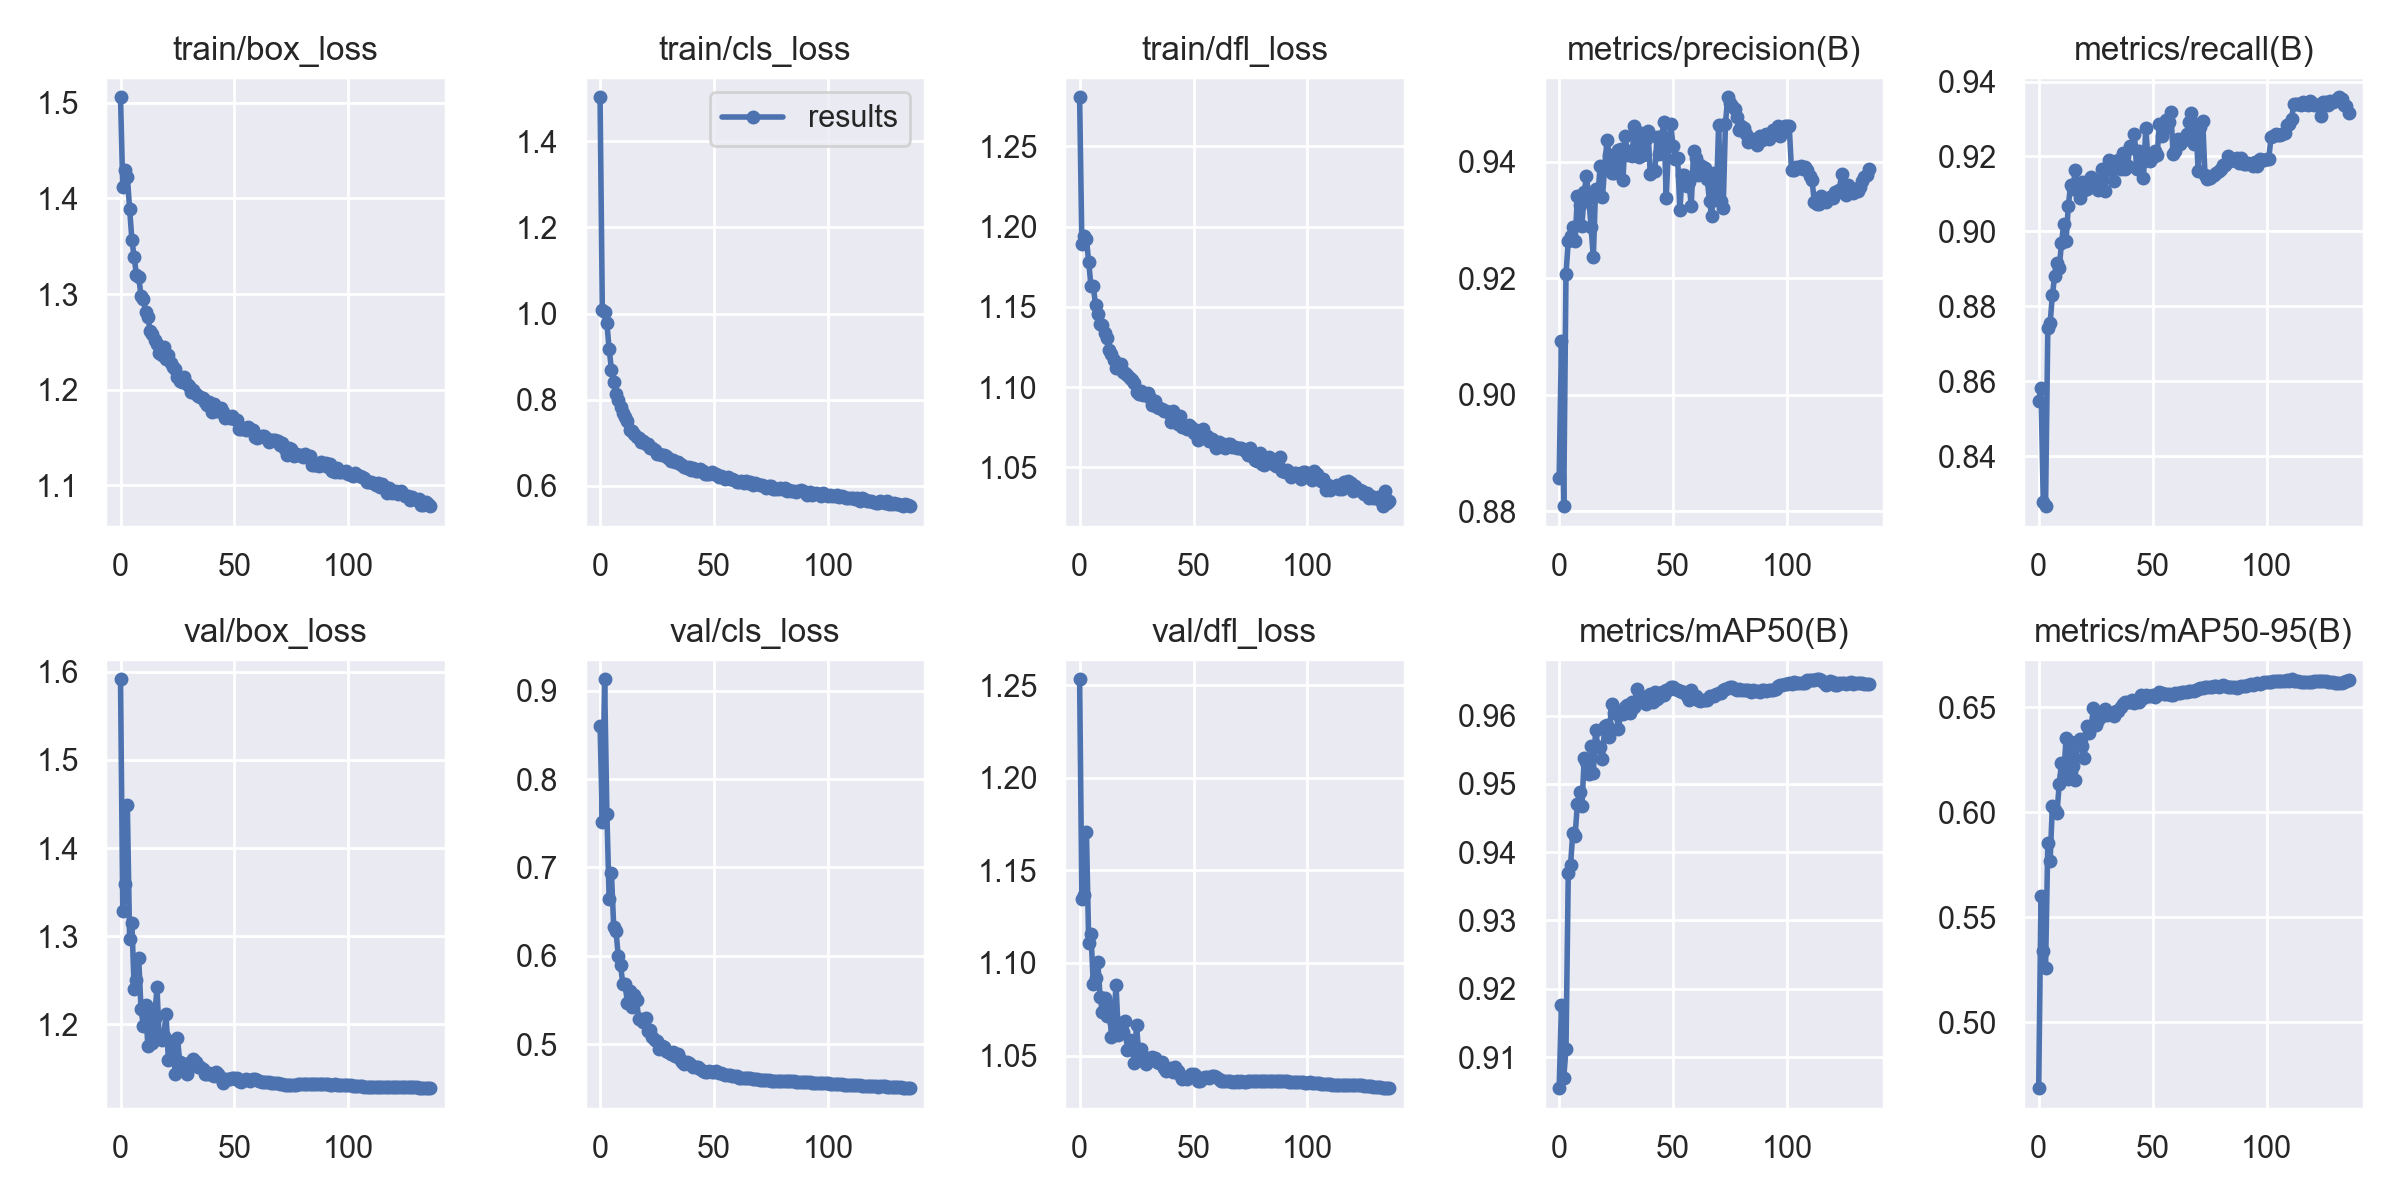

The file beside this chart, header and first rows:
epoch, train/box_loss, train/cls_loss, train/dfl_loss, metrics/precision(B), metrics/recall(B), metrics/mAP50(B), metrics/mAP50-95(B), val/box_loss, val/cls_loss, val/dfl_loss, lr/pg0, lr/pg1, lr/pg2
0, 1.506, 1.502, 1.281, 0.8858, 0.8547, 0.9054, 0.4685, 1.591, 0.8606, 1.253, 0.07003, 0.00333, 0.00333
1, 1.412, 1.007, 1.189, 0.9092, 0.8582, 0.9176, 0.5598, 1.329, 0.7518, 1.134, 0.04001, 0.006641, 0.006641
2, 1.43, 1.002, 1.194, 0.8809, 0.8277, 0.9069, 0.5341, 1.359, 0.913, 1.137, 0.009967, 0.00993, 0.00993
3, 1.423, 0.9769, 1.192, 0.9207, 0.8266, 0.9112, 0.5257, 1.449, 0.7608, 1.17, 0.009901, 0.009901, 0.009901
4, 1.389, 0.9176, 1.178, 0.9263, 0.8741, 0.9369, 0.5853, 1.297, 0.6643, 1.111, 0.009901, 0.009901, 0.009901
5, 1.357, 0.8697, 1.163, 0.9272, 0.8754, 0.9382, 0.5765, 1.315, 0.6937, 1.116, 0.009868, 0.009868, 0.009868
6, 1.339, 0.842, 1.163, 0.9288, 0.8829, 0.9428, 0.603, 1.24, 0.6324, 1.089, 0.009835, 0.009835, 0.009835
7, 1.32, 0.8135, 1.151, 0.9264, 0.8881, 0.9424, 0.6008, 1.25, 0.6279, 1.092, 0.009802, 0.009802, 0.009802
8, 1.317, 0.8, 1.146, 0.934, 0.8916, 0.947, 0.5994, 1.275, 0.5996, 1.1, 0.009769, 0.009769, 0.009769
9, 1.298, 0.7819, 1.139, 0.9326, 0.8902, 0.9488, 0.6132, 1.218, 0.5893, 1.082, 0.009736, 0.009736, 0.009736
10, 1.295, 0.7697, 1.138, 0.9289, 0.8968, 0.9467, 0.6235, 1.198, 0.5679, 1.073, 0.009703, 0.009703, 0.009703
11, 1.282, 0.7588, 1.133, 0.9348, 0.9021, 0.9538, 0.6171, 1.222, 0.5681, 1.081, 0.00967, 0.00967, 0.00967
12, 1.276, 0.7509, 1.131, 0.9375, 0.8975, 0.9533, 0.6354, 1.176, 0.5471, 1.071, 0.009637, 0.009637, 0.009637
13, 1.261, 0.7298, 1.123, 0.9337, 0.9068, 0.9515, 0.6159, 1.216, 0.5605, 1.077, 0.009604, 0.009604, 0.009604
14, 1.258, 0.7283, 1.121, 0.9288, 0.9124, 0.9555, 0.6332, 1.179, 0.542, 1.06, 0.009571, 0.009571, 0.009571
15, 1.252, 0.7203, 1.117, 0.9236, 0.9113, 0.9516, 0.6218, 1.207, 0.5553, 1.068, 0.009538, 0.009538, 0.009538
16, 1.247, 0.7133, 1.112, 0.9354, 0.9164, 0.9579, 0.6155, 1.242, 0.5497, 1.088, 0.009505, 0.009505, 0.009505
17, 1.238, 0.7102, 1.113, 0.9342, 0.9121, 0.9554, 0.6334, 1.184, 0.5283, 1.061, 0.009472, 0.009472, 0.009472
18, 1.237, 0.7011, 1.115, 0.9393, 0.9088, 0.9554, 0.635, 1.182, 0.5287, 1.068, 0.009439, 0.009439, 0.009439
19, 1.244, 0.7042, 1.109, 0.9338, 0.9132, 0.9537, 0.6312, 1.187, 0.5248, 1.063, 0.009406, 0.009406, 0.009406
20, 1.232, 0.697, 1.109, 0.9393, 0.9111, 0.9584, 0.626, 1.211, 0.5291, 1.069, 0.009373, 0.009373, 0.009373
21, 1.236, 0.6965, 1.107, 0.9436, 0.9112, 0.9586, 0.641, 1.16, 0.5153, 1.053, 0.00934, 0.00934, 0.00934
22, 1.228, 0.6873, 1.105, 0.9412, 0.9137, 0.9569, 0.6374, 1.179, 0.5155, 1.058, 0.009307, 0.009307, 0.009307
23, 1.224, 0.6882, 1.105, 0.938, 0.9145, 0.9617, 0.6405, 1.181, 0.5085, 1.057, 0.009274, 0.009274, 0.009274
24, 1.221, 0.6837, 1.102, 0.9381, 0.9124, 0.9605, 0.6494, 1.144, 0.5048, 1.046, 0.009241, 0.009241, 0.009241
25, 1.213, 0.6731, 1.097, 0.9398, 0.9135, 0.9605, 0.6413, 1.185, 0.5035, 1.067, 0.009208, 0.009208, 0.009208
26, 1.209, 0.6732, 1.096, 0.9419, 0.9111, 0.958, 0.6439, 1.158, 0.4945, 1.05, 0.009175, 0.009175, 0.009175
27, 1.208, 0.6724, 1.097, 0.9422, 0.9122, 0.9604, 0.646, 1.154, 0.4974, 1.053, 0.009142, 0.009142, 0.009142
28, 1.214, 0.6721, 1.095, 0.9369, 0.9166, 0.9603, 0.646, 1.155, 0.4965, 1.05, 0.009109, 0.009109, 0.009109
29, 1.206, 0.6684, 1.096, 0.9444, 0.9109, 0.9613, 0.6491, 1.144, 0.4927, 1.046, 0.009076, 0.009076, 0.009076
30, 1.204, 0.664, 1.096, 0.9411, 0.9167, 0.9616, 0.6464, 1.156, 0.4912, 1.047, 0.009043, 0.009043, 0.009043
31, 1.197, 0.6572, 1.093, 0.9418, 0.9191, 0.9604, 0.6469, 1.153, 0.4891, 1.048, 0.00901, 0.00901, 0.00901
32, 1.2, 0.6596, 1.089, 0.9409, 0.9164, 0.962, 0.6473, 1.161, 0.491, 1.049, 0.008977, 0.008977, 0.008977
33, 1.195, 0.6543, 1.091, 0.9461, 0.9135, 0.9613, 0.6456, 1.157, 0.4866, 1.049, 0.008944, 0.008944, 0.008944
34, 1.193, 0.6546, 1.087, 0.9446, 0.9184, 0.9639, 0.6483, 1.152, 0.489, 1.046, 0.008911, 0.008911, 0.008911
35, 1.192, 0.6505, 1.087, 0.9408, 0.9191, 0.962, 0.6483, 1.152, 0.4829, 1.046, 0.008878, 0.008878, 0.008878
36, 1.192, 0.6483, 1.086, 0.9449, 0.9167, 0.962, 0.6499, 1.15, 0.48, 1.047, 0.008845, 0.008845, 0.008845
37, 1.187, 0.6443, 1.085, 0.9411, 0.9209, 0.9627, 0.6517, 1.144, 0.4778, 1.043, 0.008812, 0.008812, 0.008812
38, 1.184, 0.6411, 1.085, 0.9438, 0.9168, 0.9616, 0.6523, 1.144, 0.4798, 1.042, 0.008779, 0.008779, 0.008779
39, 1.187, 0.6432, 1.084, 0.9452, 0.9173, 0.9628, 0.6525, 1.145, 0.4783, 1.042, 0.008746, 0.008746, 0.008746
40, 1.177, 0.6365, 1.078, 0.9378, 0.9227, 0.9631, 0.6526, 1.142, 0.4763, 1.043, 0.008713, 0.008713, 0.008713
41, 1.185, 0.6407, 1.085, 0.9384, 0.9223, 0.9619, 0.6534, 1.141, 0.4745, 1.041, 0.00868, 0.00868, 0.00868
42, 1.177, 0.6352, 1.079, 0.9383, 0.926, 0.9635, 0.6521, 1.146, 0.4746, 1.044, 0.008647, 0.008647, 0.008647
43, 1.178, 0.6351, 1.077, 0.9442, 0.9167, 0.9625, 0.6528, 1.144, 0.4744, 1.042, 0.008614, 0.008614, 0.008614
44, 1.181, 0.6381, 1.082, 0.9414, 0.9214, 0.9627, 0.6527, 1.139, 0.4713, 1.039, 0.008581, 0.008581, 0.008581
45, 1.177, 0.6332, 1.075, 0.9443, 0.9182, 0.9635, 0.6558, 1.134, 0.4691, 1.037, 0.008548, 0.008548, 0.008548
46, 1.17, 0.6278, 1.075, 0.9467, 0.9142, 0.9631, 0.6542, 1.138, 0.4689, 1.038, 0.008515, 0.008515, 0.008515
47, 1.171, 0.6283, 1.074, 0.9338, 0.9276, 0.9638, 0.656, 1.139, 0.4689, 1.037, 0.008482, 0.008482, 0.008482
48, 1.17, 0.6266, 1.077, 0.9426, 0.9192, 0.9638, 0.6553, 1.138, 0.4695, 1.038, 0.008449, 0.008449, 0.008449
49, 1.172, 0.6309, 1.075, 0.9464, 0.9188, 0.9641, 0.6552, 1.14, 0.4689, 1.04, 0.008416, 0.008416, 0.008416
50, 1.169, 0.6273, 1.071, 0.9427, 0.92, 0.9642, 0.6555, 1.139, 0.4689, 1.04, 0.008383, 0.008383, 0.008383
51, 1.168, 0.6279, 1.073, 0.9405, 0.9215, 0.9639, 0.6547, 1.139, 0.4695, 1.039, 0.00835, 0.00835, 0.00835
52, 1.159, 0.6202, 1.067, 0.9407, 0.9205, 0.9637, 0.656, 1.135, 0.4673, 1.036, 0.008317, 0.008317, 0.008317
53, 1.159, 0.6227, 1.071, 0.9317, 0.9288, 0.9636, 0.6572, 1.135, 0.4675, 1.036, 0.008284, 0.008284, 0.008284
54, 1.159, 0.621, 1.074, 0.9377, 0.9256, 0.9635, 0.6565, 1.136, 0.4666, 1.038, 0.008251, 0.008251, 0.008251
55, 1.158, 0.6148, 1.069, 0.9377, 0.9273, 0.9634, 0.6564, 1.138, 0.4656, 1.038, 0.008218, 0.008218, 0.008218
56, 1.161, 0.6209, 1.069, 0.9357, 0.9297, 0.9628, 0.6564, 1.137, 0.4652, 1.038, 0.008185, 0.008185, 0.008185
57, 1.158, 0.616, 1.067, 0.9364, 0.9292, 0.9623, 0.6564, 1.136, 0.4646, 1.038, 0.008152, 0.008152, 0.008152
58, 1.157, 0.6165, 1.068, 0.9324, 0.9319, 0.9637, 0.6559, 1.138, 0.4643, 1.039, 0.008119, 0.008119, 0.008119
59, 1.15, 0.6124, 1.065, 0.9418, 0.9207, 0.9629, 0.656, 1.138, 0.4641, 1.039, 0.008086, 0.008086, 0.008086
... 77 more rows
